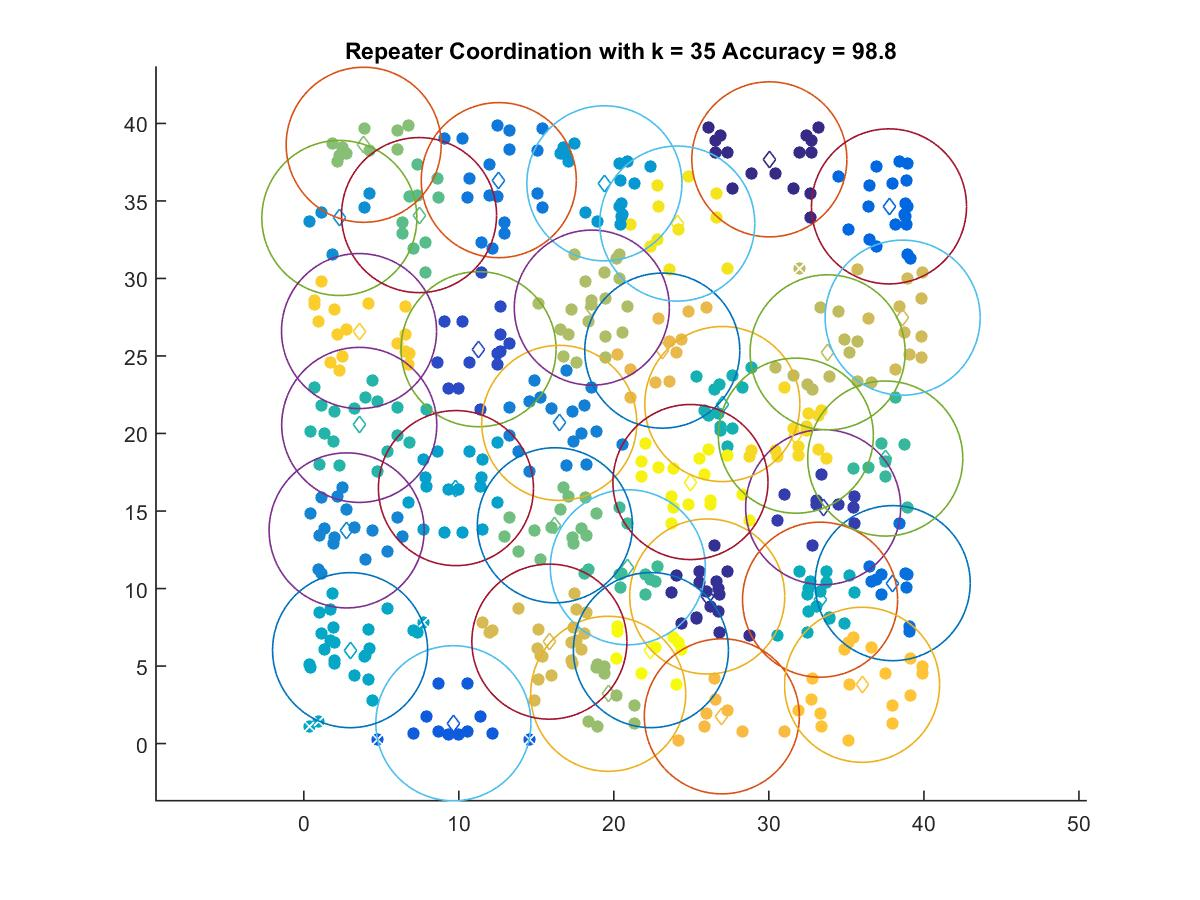

Values plotted in this chart, from the file beside it:
30.03, 37.683
26.02, 9.487
33.5, 15.25
11.27, 25.44
9.649, 1.311
37.75, 34.65
37.99, 10.35
12.58, 36.34
16.48, 20.68
2.764, 13.75
2.295, 33.9
19.39, 36.14
9.815, 16.48
2.988, 6.024
33.3, 9.28
27, 21.9
3.577, 20.55
37.51, 18.39
20.9, 11.37
7.434, 34.09
16.2, 14.08
3.864, 38.62
19.64, 3.21
18.58, 28.12
33.79, 25.24
38.63, 27.47
15.84, 6.574
23.12, 25.34
26.97, 1.755
36.01, 3.791
3.564, 26.61
31.74, 19.86
24.09, 33.54
24.94, 16.87
22.39, 6.027
